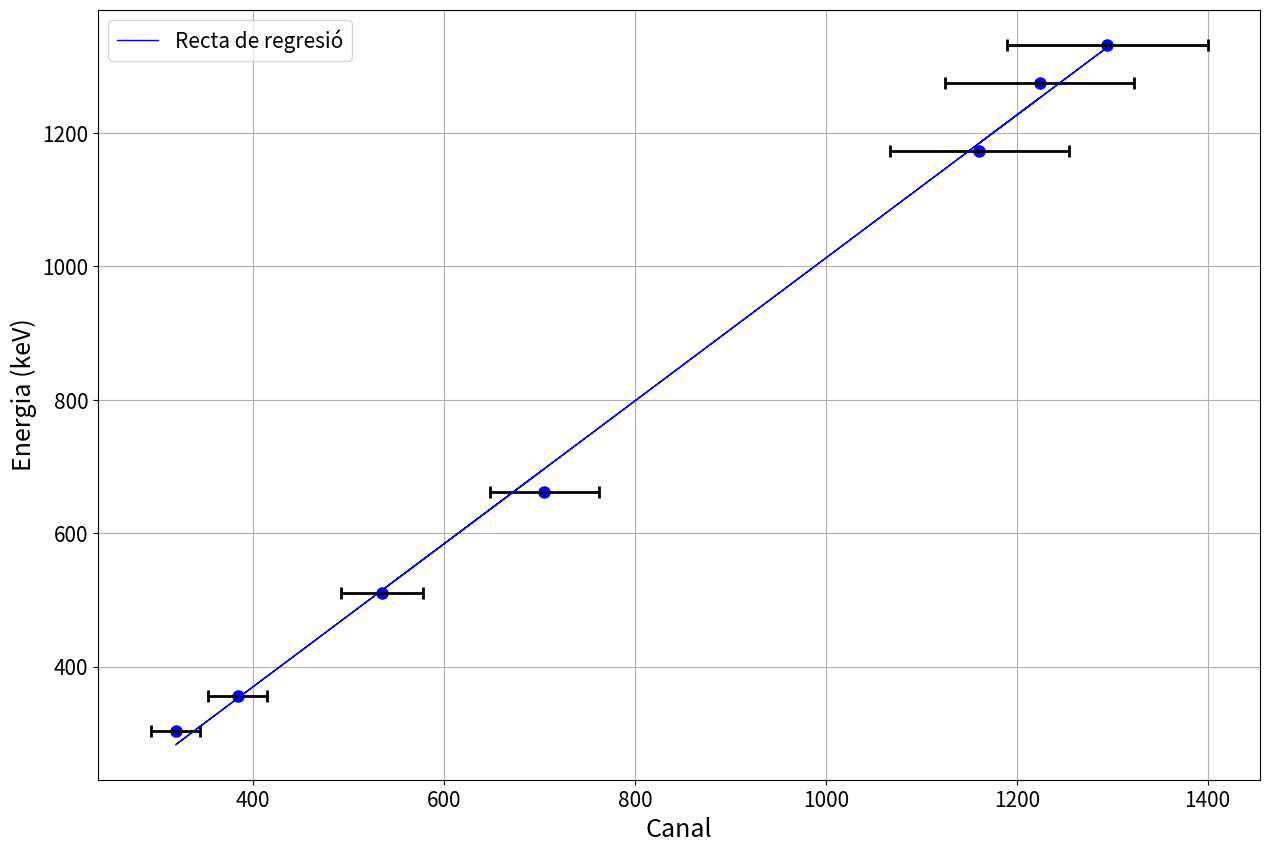

Source code (Python):
#Regresión lineal con el metodo de mínimos cuadrados

#Librerias necesarias
import numpy as np
import matplotlib.pyplot as plt

# Datos para construir la recta de regresion: y = A + Bx

#canal
x = [535, 1224, 1161, 1295, 319, 384, 705]
#energia
y = [511, 1275, 1173.23, 1332.49, 302.85, 356.01, 661.66]

#Incertidumbre en los datos (no se usa para el cálculo de la recta de regresión)
e_x = [43, 99, 94, 105, 26, 31, 57]

#Sumatorios para poder hacer los cálculos con mayor facilidad
sum_x = 0.
for i in range(len(x)):
  sum = x[i]
  sum_x = sum_x + sum

sum_x2 = 0.
for i in range(len(x)):
  sum = x[i]*x[i]
  sum_x2 = sum_x2 + sum

sum_y = 0.
for i in range(len(y)):
  sum = y[i]
  sum_y = sum_y + sum

sum_y2 = 0.
for i in range(len(y)):
  sum = y[i]*y[i]
  sum_y2 = sum_y2 + sum

sum_xy = 0.
for i in range(len(x)):
  sum = x[i]*y[i]
  sum_xy = sum_xy + sum

#Paso intermedio: valor del determinante
Delta = len(x) * sum_x2 - sum_x**2

#Valores de la ordenada de origen A y la pendiente B
A = (sum_y * sum_x2 - sum_x * sum_xy) / Delta
B = (len(x) * sum_xy - sum_x * sum_y)/ Delta

#Los parámetros A y B que mejor ajustan la recta son aquellos que hacen mínimo D2
D2 = 0.
for i in range(len(x)):
  sum = (y[i] - A - B*x[i])**2
  D2 = D2 + sum

#paso intermedio
sigma2 = (1 / (len(x)-2)) * D2

#Incertidumbre en A y en B
sigma_A = np.sqrt( (sigma2/Delta) * sum_x2 )
sigma_B = np.sqrt( (sigma2/Delta) * len(x) )

#Coeficiente de regresión
r2 = (len(x) * sum_xy - sum_x*sum_y)**2 / ((len(x) * sum_x2 - sum_x**2) * (len(x) * sum_y2 - sum_y**2))

#Output con los resultados
print("y = A + Bx")
print("A =", A, '+-', sigma_A)
print("B =", B, "+-", sigma_B)
print("r2 =", r2)

#Valor de y según la recta de regresión usando los valores de x
y_recta = []
for i in range(len(x)):
  n = A + B * x[i]
  y_recta.append(n)

#Representación gráfica
plt.figure(figsize=(15, 10))
#plt.title("Regresión lineal", fontsize="18")
plt.plot(x, y, 'o', markersize="8", color="blue")
#plt.plot(x, y, '-', linewidth="1", color="red")
plt.errorbar(x, y, xerr=e_x, fmt='none', ecolor="black", elinewidth=2, capsize=4, capthick=2)
plt.plot(x, y_recta, '-' ,linewidth="1", color="blue", label="Recta de regresió")
plt.ylabel('Energia (keV)', fontsize="18")
plt.xlabel('Canal', fontsize="18")
plt.xticks(fontsize=15)
plt.yticks(fontsize=15)
plt.legend(fontsize=15)
plt.grid(True)
plt.show()